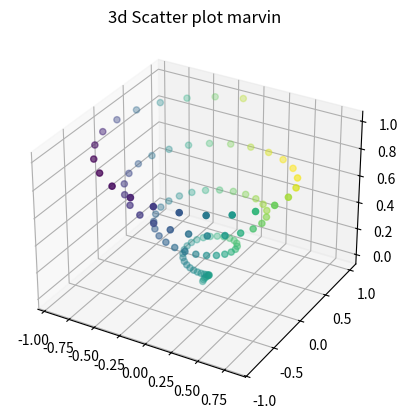

Reproduce this figure in Python.
from mpl_toolkits import mplot3d
import numpy as np
import matplotlib.pyplot as plt

fig = plt.figure()

ax = plt.axes(projection = '3d')

z = np.linspace(0, 1, 100)
x = z * np.sin(25 * z)
y = z * np.cos(25 * z)
c = x + y
ax.scatter(x,y,z,c = c)

ax.set_title('3d Scatter plot marvin')
plt.show()